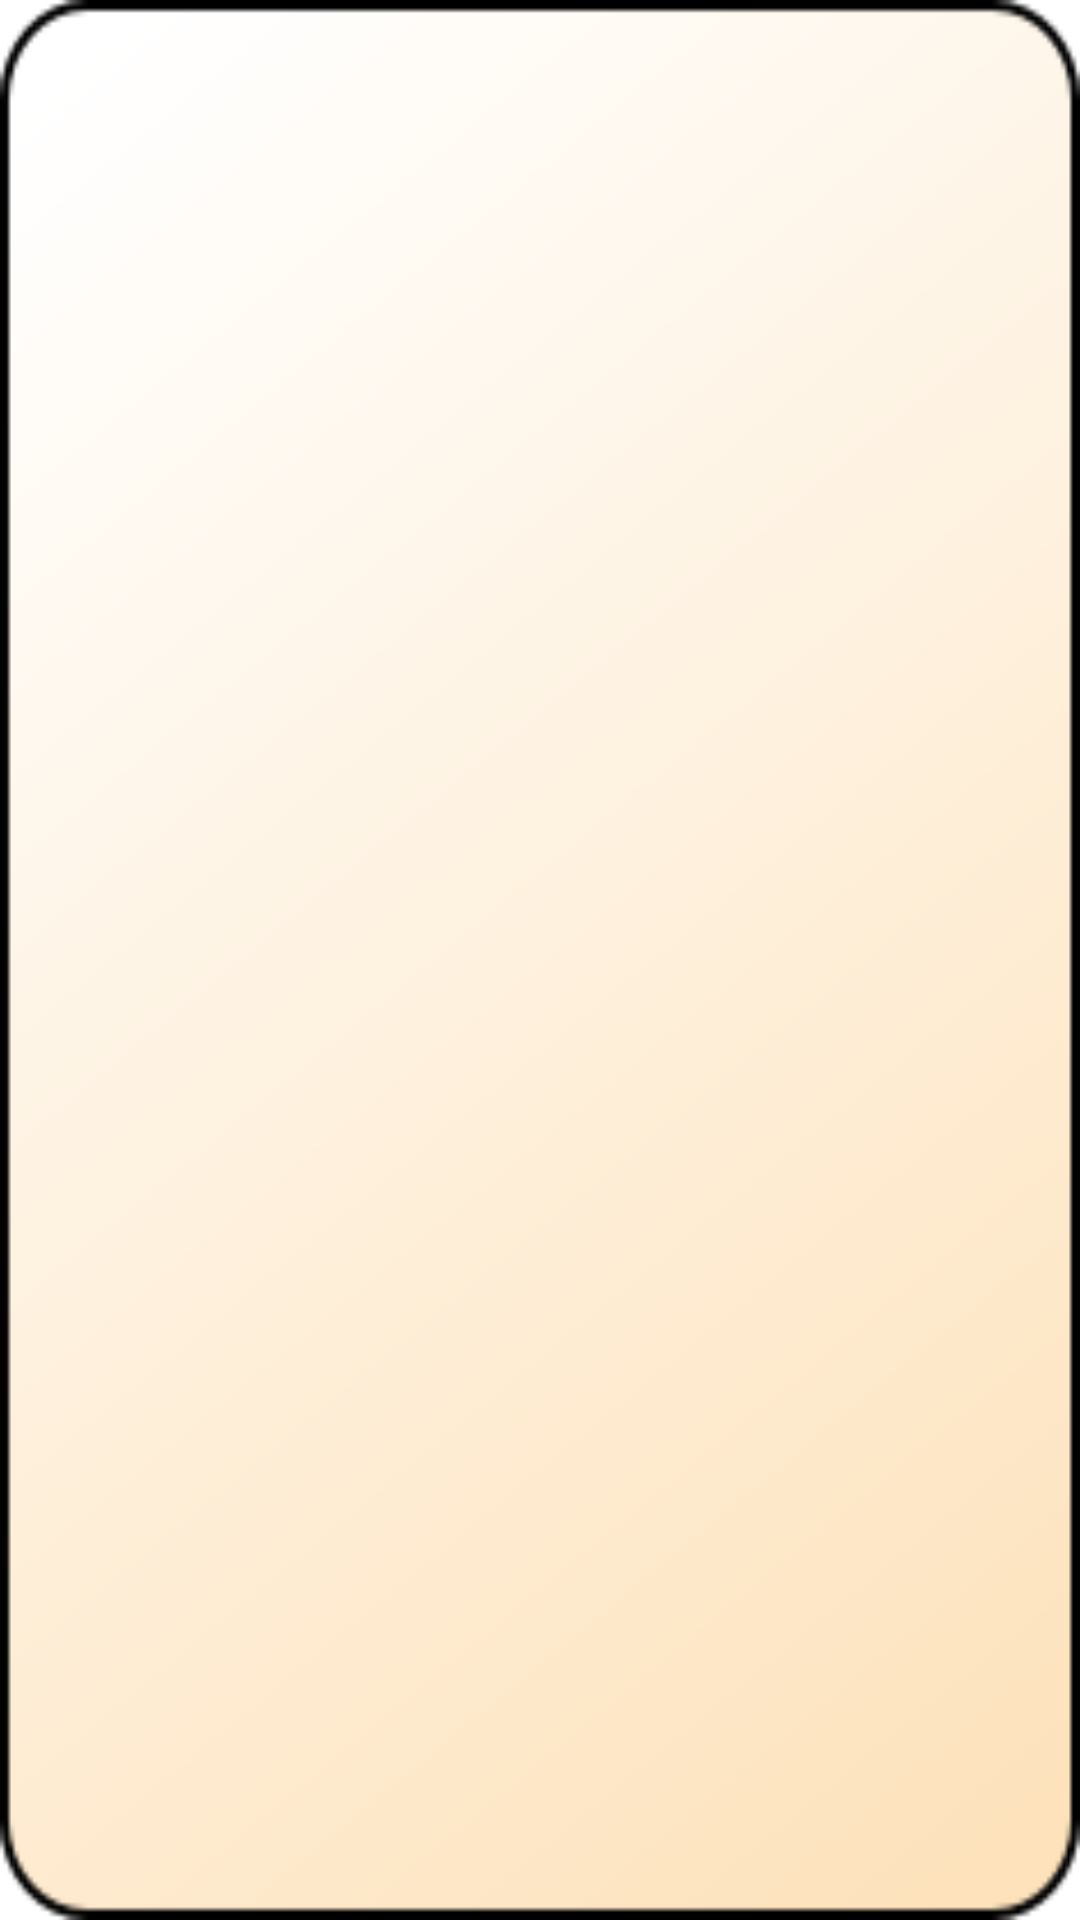

The Android layout XML behind this screen, and the referenced resources:
<!-- AndroidManifest.xml: fallback theme Theme.MaterialComponents.DayNight.NoActionBar -->
<!-- res/layout/card_view_normal.xml -->
<?xml version="1.0" encoding="utf-8"?>
<LinearLayout xmlns:android="http://schemas.android.com/apk/res/android"
    android:layout_width="100dp"
    android:layout_height="150dp"
    android:background="@drawable/card_front"
    android:orientation="vertical"
    android:gravity="center"
    >
</LinearLayout>
<!-- resources referenced by this layout -->
<resources>
  <!-- drawable card_front (drawable-hdpi) -->
  <?xml version="1.0" encoding="utf-8"?>
  <selector xmlns:android="http://schemas.android.com/apk/res/android">
      <item android:state_pressed="true"
            android:drawable="@drawable/card_front_pressed" />
      <item android:drawable="@drawable/card_front_normal" />
  </selector>
</resources>
